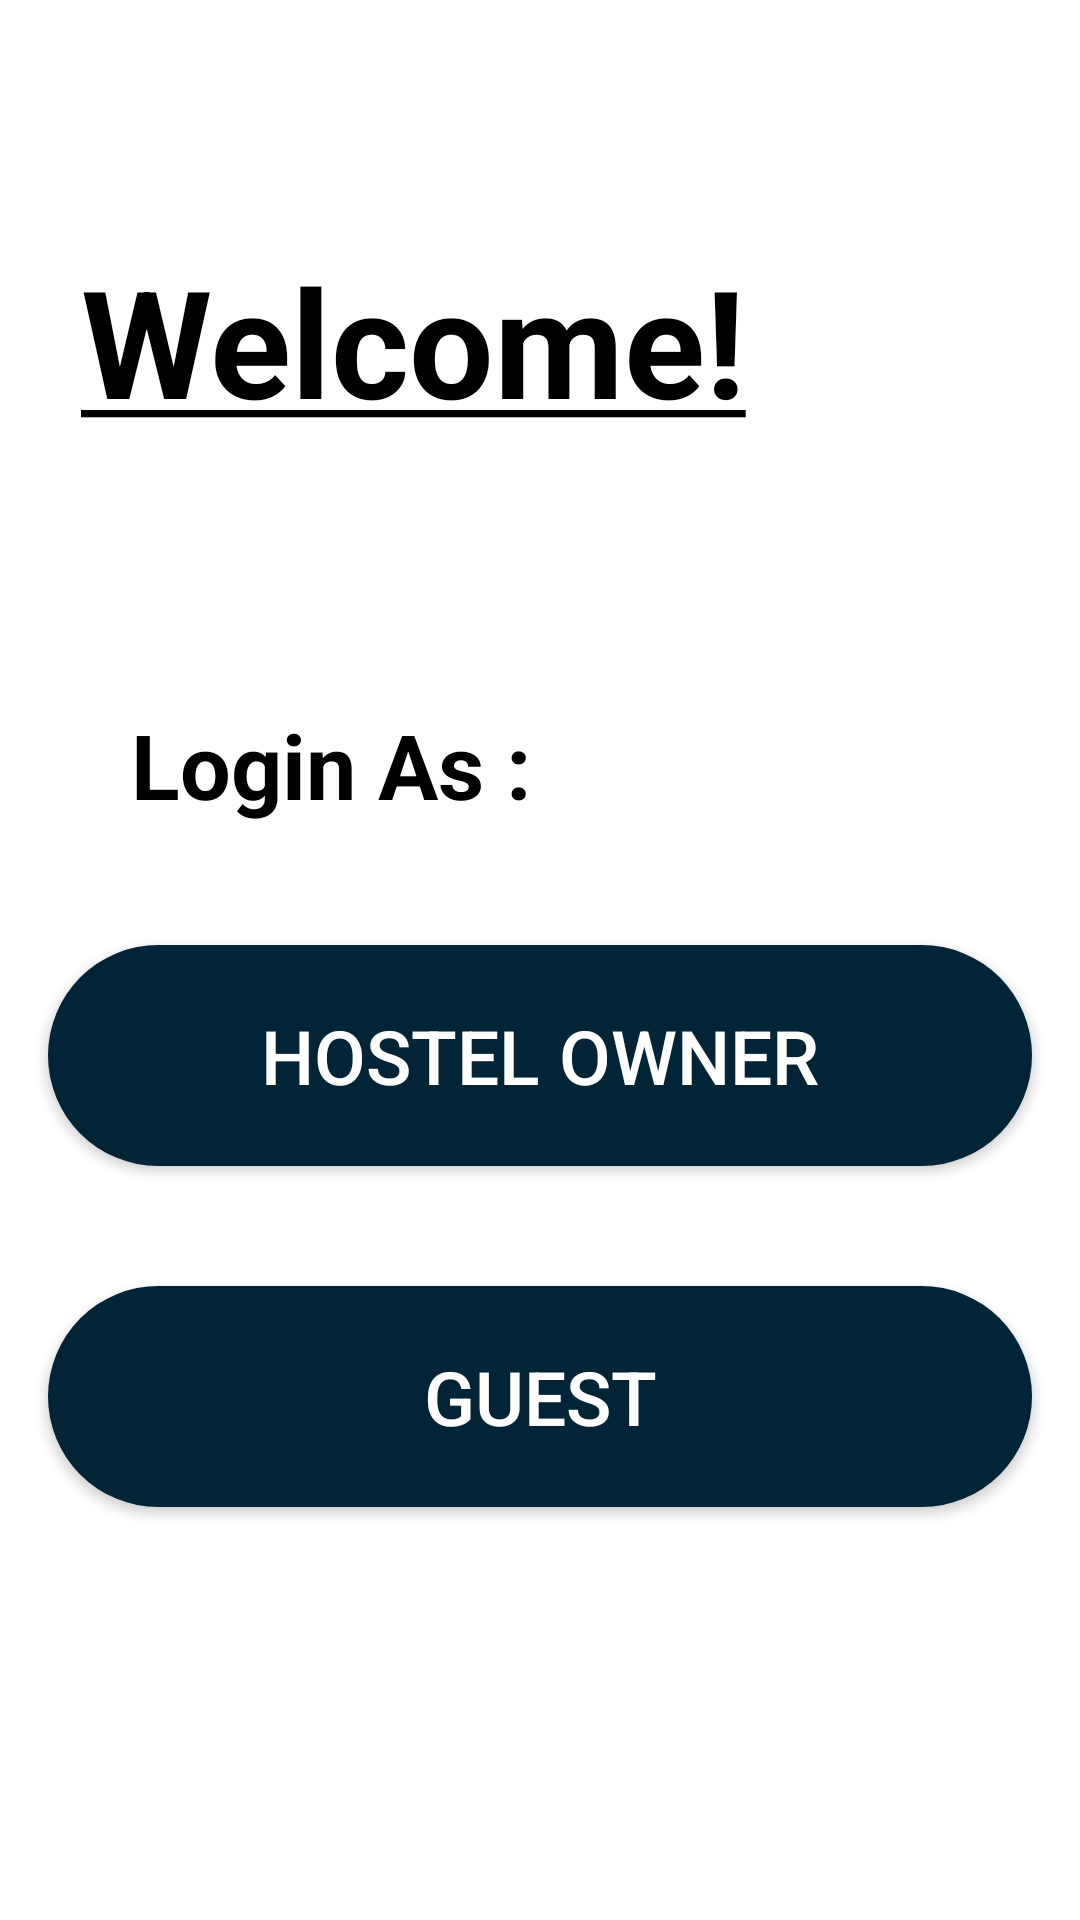

Layout XML and referenced resources for this Android screen:
<!-- AndroidManifest.xml: application theme AppTheme -->
<!-- res/layout/activity_welcome_ativity.xml -->
<?xml version="1.0" encoding="utf-8"?>
<androidx.constraintlayout.widget.ConstraintLayout xmlns:android="http://schemas.android.com/apk/res/android"
    xmlns:app="http://schemas.android.com/apk/res-auto"
    xmlns:tools="http://schemas.android.com/tools"
    android:layout_width="match_parent"
    android:layout_height="match_parent"
    tools:context=".WelcomeAtivity">

    <TextView
        android:id="@+id/welcome"
        android:layout_width="wrap_content"
        android:layout_height="wrap_content"
        android:layout_marginStart="10dp"
        android:layout_marginTop="80dp"
        android:text="@string/Welcome"
        android:textColor="#000000"
        android:textSize="50sp"
        android:textStyle="bold"
        app:layout_constraintEnd_toEndOf="parent"
        app:layout_constraintHorizontal_bias="0.133"
        app:layout_constraintStart_toStartOf="parent"
        app:layout_constraintTop_toTopOf="parent" />

    <TextView
        android:id="@+id/textView3"
        android:layout_width="wrap_content"
        android:layout_height="wrap_content"
        android:layout_marginTop="88dp"
        android:text="@string/LoginAs"
        android:textColor="#000000"
        android:textSize="30sp"
        android:textStyle="bold"
        app:layout_constraintEnd_toEndOf="parent"
        app:layout_constraintHorizontal_bias="0.193"
        app:layout_constraintStart_toStartOf="parent"
        app:layout_constraintTop_toBottomOf="@+id/welcome" />

    <Button
        android:id="@+id/hostelOwnerLogin"
        android:layout_width="0dp"
        android:layout_height="wrap_content"
        android:layout_marginStart="16dp"
        android:layout_marginTop="40dp"
        android:layout_marginEnd="16dp"
        android:background="@drawable/button_style"
        android:padding="20dp"
        android:onClick="hostelOwnerLogin"

        android:text="@string/hostelOwnerlogin"
        android:textColor="@color/colorWhite"
        android:textSize="25sp"
        app:layout_constraintEnd_toEndOf="parent"
        app:layout_constraintHorizontal_bias="0.0"
        app:layout_constraintStart_toStartOf="parent"
        app:layout_constraintTop_toBottomOf="@+id/textView3" />

    <Button
        android:id="@+id/GuestLogin"
        android:layout_width="0dp"
        android:layout_height="wrap_content"
        android:layout_marginStart="16dp"
        android:layout_marginTop="40dp"
        android:onClick="guestLogin"

        android:layout_marginEnd="16dp"
        android:background="@drawable/button_style"
        android:padding="20dp"
        android:text="@string/guestlogin"
        android:textColor="@color/colorWhite"
        android:textSize="25sp"
        app:layout_constraintEnd_toEndOf="parent"
        app:layout_constraintStart_toStartOf="parent"
        app:layout_constraintTop_toBottomOf="@+id/hostelOwnerLogin" />


</androidx.constraintlayout.widget.ConstraintLayout>
<!-- resources referenced by this layout -->
<resources>
  <color name="colorWhite">#FFFFFF</color>
  <!-- drawable button_style (drawable) -->
  <?xml version="1.0" encoding="utf-8"?>
  <shape xmlns:android="http://schemas.android.com/apk/res/android"
      android:shape="rectangle">
  
      <solid
  
          android:color="@color/appColor"
  
  
          />
  
      <corners
  
          android:radius="100dp"
  
  
  
          />
  
  </shape>
  <string name="LoginAs">Login As :</string>
  <string name="Welcome"><u>Welcome!</u></string>
  <string name="guestlogin">Guest</string>
  <string name="hostelOwnerlogin">Hostel Owner</string>
  <style name="AppTheme" parent="Theme.MaterialComponents.Light.NoActionBar">
          
          <item name="colorPrimary">@color/colorPrimary</item>
          <item name="colorPrimaryDark">@color/colorPrimaryDark</item>
          <item name="colorAccent">@color/colorAccent</item>
      </style>
  <color name="appColor">#022437</color>
  <color name="colorPrimary">#022437</color>
  <color name="colorPrimaryDark">#022437</color>
  <color name="colorAccent">#D81B60</color>
</resources>
